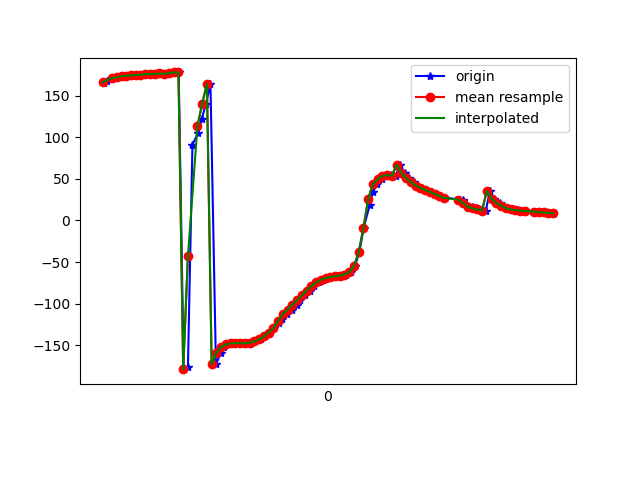

Source data for this figure (header and first rows):
1617848495648, 544139196254435, 165.04922, 9.394895, -30.61288
1617848495659, 544139215485205, 168.1, 13.86, -32.69
1617848495680, 544139234715975, 170.9, 18.38, -34.79
1617848495698, 544139253946745, 172.2, 19.28, -35.75
1617848495714, 544139273177515, 172.2, 20.15, -36.01
1617848495737, 544139292408285, 173.7, 21.66, -37.23
1617848495752, 544139311639055, 174, 22.43, -37.53
1617848495771, 544139330996929, 174.8, 24.3, -38.05
1617848495790, 544139350227699, 175.4, 24.79, -38.15
1617848495808, 544139369458469, 175.1, 25.65, -37.9
1617848495828, 544139388689239, 176.5, 26.81, -38.96
1617848495847, 544139407920009, 176.4, 27.27, -38.71
1617848495867, 544139427150779, 176.2, 28.93, -38.85
1617848495887, 544139446381549, 177, 29.79, -39.34
1617848495906, 544139465612319, 176.5, 30.85, -38.67
1617848495922, 544139484843089, 177.6, 33.43, -39.64
1617848495942, 544139504073859, 178.2, 35.2, -39.68
1617848495961, 544139523304629, 178.2, 38.07, -39.49
1617848495982, 544139542535399, -179, 42.69, -41.53
1617848496000, 544139561766169, -176.6, 46.93, -43.95
1617848496019, 544139580996939, 91.2, 44.08, -32.9
1617848496042, 544139600227709, 105, 53.71, -43.3
1617848496058, 544139619458479, 121.7, 62.1, -57.84
1617848496076, 544139638689249, 140.8, 68.31, -77.15
1617848496095, 544139657920019, 164.2, 70.77, -102.9
1617848496118, 544139677150789, -173.1, 69.25, -128.5
1617848496139, 544139696381559, -159, 65.16, -146.1
1617848496152, 544139715612329, -152.3, 60.7, -157.2
1617848496171, 544139734843099, -149.2, 56.37, -165.1
1617848496190, 544139754073869, -148, 51.74, -171.6
1617848496210, 544139773304639, -147.6, 47.45, -177.2
1617848496228, 544139792535409, -147.8, 44.53, 178.1
1617848496247, 544139811766179, -147.8, 43.36, 174.2
1617848496266, 544139830996949, -147.1, 43.34, 171.1
1617848496283, 544139850227719, -145.6, 43.8, 168.6
1617848496307, 544139869458489, -143.1, 44.55, 166.8
1617848496323, 544139888689259, -139.5, 45.42, 165.5
1617848496342, 544139907920029, -134.9, 46.28, 164.6
1617848496362, 544139927150799, -129.6, 47, 164
1617848496382, 544139946381569, -124, 47.44, 163.7
1617848496397, 544139965612339, -118.2, 47.1, 163.9
1617848496419, 544139984843109, -112.6, 45.52, 164.4
1617848496439, 544140004073879, -107.1, 43.32, 165.3
1617848496459, 544140023304649, -101.5, 41.71, 167
1617848496474, 544140042535419, -95.96, 40.86, 169.1
1617848496495, 544140061766189, -90.28, 39.97, 170.6
1617848496513, 544140080996959, -84.5, 38.77, 172.3
1617848496531, 544140100227729, -79.07, 38.48, 174.2
1617848496552, 544140119458499, -74.49, 40.01, 175.8
1617848496571, 544140138689269, -71.38, 43.33, 177.1
1617848496588, 544140157920039, -69.39, 47.54, 178.6
1617848496608, 544140177150809, -68.16, 51.28, 179.4
1617848496627, 544140196381579, -67.22, 53.92, 178.6
1617848496647, 544140215612349, -66.34, 56.42, 176.3
1617848496665, 544140234843119, -65.04, 59.65, 172.6
1617848496686, 544140254073889, -62, 63.92, 166.5
1617848496704, 544140273304659, -54.73, 69.06, 155.8
1617848496723, 544140292535429, -38.09, 73.89, 135.9
1617848496741, 544140311766199, -8.842, 75.75, 103.8
1617848496766, 544140330996969, 18.34, 72.94, 74.01
1617848496779, 544140350227739, 34.14, 67.29, 55.98
... 39 more rows
